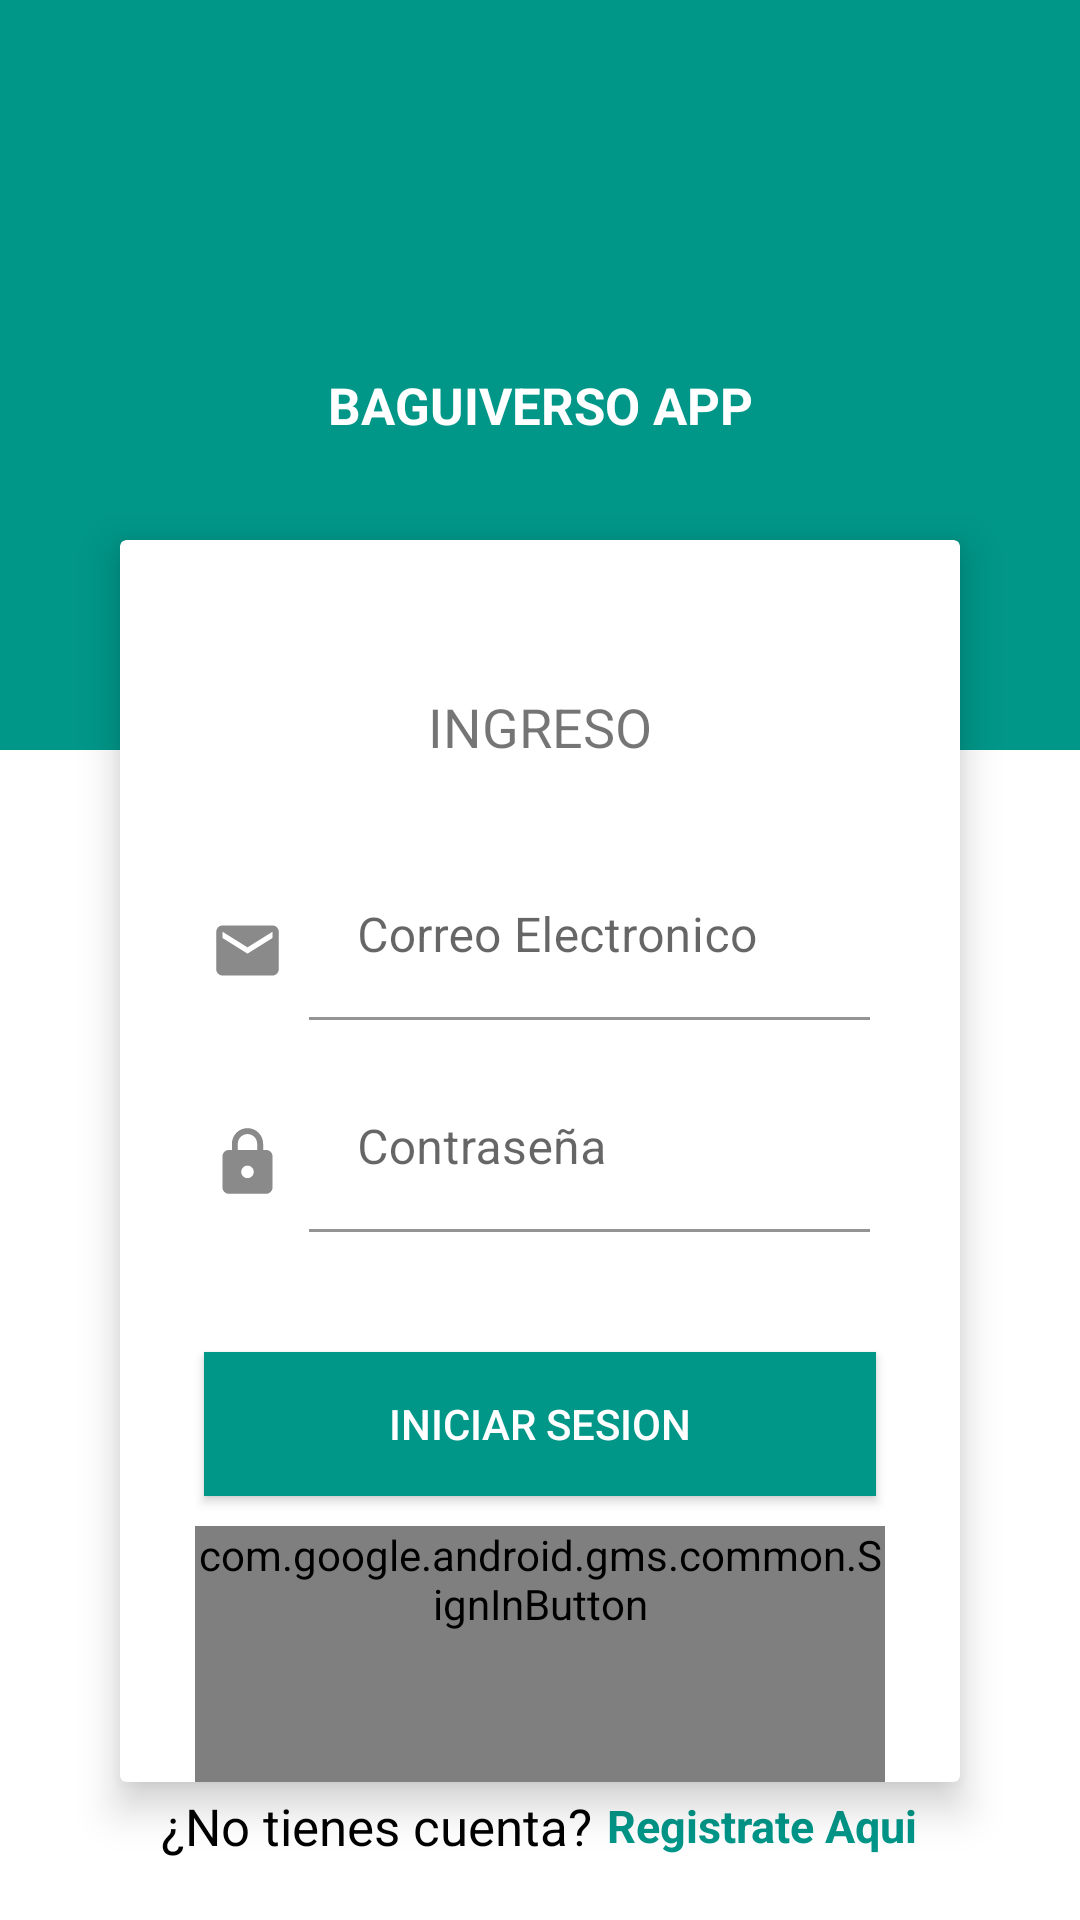

Reconstruct the res/layout file that produces this screen, plus the resources it refers to.
<!-- AndroidManifest.xml: application theme Theme.SocialMediaGamer -->
<!-- res/layout/activity_main.xml -->
<?xml version="1.0" encoding="utf-8"?>
<androidx.coordinatorlayout.widget.CoordinatorLayout
    xmlns:android="http://schemas.android.com/apk/res/android"
    xmlns:app="http://schemas.android.com/apk/res-auto"
    xmlns:tools="http://schemas.android.com/tools"
    android:layout_width="match_parent"
    android:layout_height="match_parent"
    android:fitsSystemWindows="true"
    android:background="@color/white"
    tools:context=".activities.MainActivity">

    <View
        android:layout_width="match_parent"
        android:layout_height="match_parent"
        android:background="#000000"
        android:alpha="0.5"/>

    <LinearLayout
        android:layout_width="match_parent"
        android:layout_height="match_parent"
        android:background="@color/white"
        android:orientation="vertical">

        <FrameLayout
            android:layout_width="match_parent"
            android:layout_height="250dp"
            android:elevation="4dp"
            >

            <View
                android:layout_width="match_parent"
                android:layout_height="match_parent"
                android:background="@color/teal_700" />

            <ImageView
                android:layout_width="130dp"
                android:layout_height="130dp"
                android:src="@drawable/ic_person"
                android:layout_gravity="center|top"
                />

            <TextView
                android:layout_width="match_parent"
                android:layout_height="wrap_content"
                android:text="BAGUIVERSO APP"
                android:layout_gravity="center"
                android:textAlignment="center"
                android:textColor="@color/white"
                android:textStyle="bold"
                android:textSize="17dp"
                android:layout_marginTop="10dp"/>

        </FrameLayout>






    </LinearLayout>

    <androidx.cardview.widget.CardView
        android:layout_width="match_parent"
        android:layout_height="wrap_content"
        app:cardBackgroundColor="@color/white"
        app:cardElevation="8dp"
        android:layout_gravity="top|center"
        android:layout_marginTop="180dp"
        android:layout_marginLeft="40dp"
        android:layout_marginRight="40dp"
        >

        <LinearLayout
            android:layout_width="match_parent"
            android:layout_height="wrap_content"
            android:orientation="vertical">

            <TextView
                android:layout_width="match_parent"
                android:layout_height="wrap_content"
                android:text="INGRESO"
                android:paddingTop="50dp"
                android:textAlignment="center"
                android:textSize="18dp"/>

            <LinearLayout
                android:layout_width="match_parent"
                android:layout_height="wrap_content"
                android:orientation="horizontal"
                android:layout_marginLeft="30dp"
                android:layout_marginRight="30dp"
                android:layout_marginTop="20dp">
                <ImageView
                    android:layout_width="25dp"
                    android:layout_height="25dp"
                    android:src="@drawable/ic_email_gray"
                    android:layout_marginTop="30dp"
                    android:layout_marginRight="8dp"/>

                <com.google.android.material.textfield.TextInputLayout
                    android:layout_width="match_parent"
                    android:layout_height="wrap_content">

                    <com.google.android.material.textfield.TextInputEditText
                        android:id="@+id/textInputEmail"
                        android:layout_width="match_parent"
                        android:layout_height="wrap_content"
                        android:hint="Correo Electronico"
                        android:inputType="textEmailAddress"
                        android:layout_marginTop="10dp"
                        android:background="@drawable/rounded_button"
                        android:backgroundTint="@color/white"/>

                </com.google.android.material.textfield.TextInputLayout>

            </LinearLayout>

            <LinearLayout
                android:layout_width="match_parent"
                android:layout_height="wrap_content"
                android:orientation="horizontal"
                android:layout_marginRight="30dp"
                android:layout_marginLeft="30dp"
                android:layout_marginTop="5dp">

                <ImageView
                    android:layout_width="25dp"
                    android:layout_height="25dp"
                    android:src="@drawable/ic_password_gray"
                    android:layout_marginTop="30dp"
                    android:layout_marginRight="8dp"/>

                <com.google.android.material.textfield.TextInputLayout
                    android:layout_width="match_parent"
                    android:layout_height="wrap_content">

                    <com.google.android.material.textfield.TextInputEditText
                        android:id="@+id/textInputPassword"
                        android:layout_width="match_parent"
                        android:layout_height="wrap_content"
                        android:hint="Contraseña"
                        android:inputType="textPassword"
                        android:layout_marginTop="10dp"
                        android:background="@drawable/rounded_button"
                        android:backgroundTint="@color/white"/>

                </com.google.android.material.textfield.TextInputLayout>

            </LinearLayout>


            <Button
                android:id="@+id/btnLogin"
                android:layout_width="match_parent"
                android:layout_height="wrap_content"
                android:layout_marginLeft="28dp"
                android:layout_marginTop="40dp"
                android:layout_marginRight="28dp"
                android:background="@color/teal_700"
                android:backgroundTint="@color/teal_700"
                android:text="Iniciar sesion"
                android:textColor="#ffffff" />
            <com.google.android.gms.common.SignInButton
                android:id="@+id/btnLoginGoogle"
                android:layout_width="match_parent"
                android:layout_height="wrap_content"
                android:layout_marginTop="10dp"
                android:layout_marginRight="25dp"
                android:paddingBottom="50dp"
                android:layout_marginLeft="25dp"/>

        </LinearLayout>




    </androidx.cardview.widget.CardView>

    <LinearLayout
        android:layout_width="match_parent"
        android:layout_height="wrap_content"
        android:orientation="horizontal"
        android:gravity="center"
        android:layout_marginTop="10dp"
        android:layout_gravity="bottom"
        android:layout_marginBottom="20dp">

        <TextView
            android:layout_width="wrap_content"
            android:layout_height="wrap_content"
            android:text="¿No tienes cuenta?"
            android:textColor="@color/black"
            android:textSize="17sp"/>
        <TextView
            android:id="@+id/textViewRegister"
            android:layout_width="wrap_content"
            android:layout_height="wrap_content"
            android:text="Registrate Aqui"
            android:layout_marginLeft="5dp"
            android:textColor="@color/teal_700"
            android:textStyle="bold"
            android:textSize="15dp"/>
    </LinearLayout>

</androidx.coordinatorlayout.widget.CoordinatorLayout>
<!-- resources referenced by this layout -->
<resources>
  <color name="black">#FF000000</color>
  <color name="teal_700">#009688</color>
  <color name="white">#FFFFFFFF</color>
  <!-- drawable ic_email_gray (drawable) -->
  <vector android:height="50dp" android:tint="#8A8A8A"
      android:viewportHeight="24" android:viewportWidth="24"
      android:width="50dp" xmlns:android="http://schemas.android.com/apk/res/android">
      <path android:fillColor="@android:color/white" android:pathData="M20,4L4,4c-1.1,0 -1.99,0.9 -1.99,2L2,18c0,1.1 0.9,2 2,2h16c1.1,0 2,-0.9 2,-2L22,6c0,-1.1 -0.9,-2 -2,-2zM20,8l-8,5 -8,-5L4,6l8,5 8,-5v2z"/>
  </vector>
  <!-- drawable ic_password_gray (drawable) -->
  <vector android:height="50dp" android:tint="#8A8A8A"
      android:viewportHeight="24" android:viewportWidth="24"
      android:width="50dp" xmlns:android="http://schemas.android.com/apk/res/android">
      <path android:fillColor="@android:color/white" android:pathData="M18,8h-1L17,6c0,-2.76 -2.24,-5 -5,-5S7,3.24 7,6v2L6,8c-1.1,0 -2,0.9 -2,2v10c0,1.1 0.9,2 2,2h12c1.1,0 2,-0.9 2,-2L20,10c0,-1.1 -0.9,-2 -2,-2zM12,17c-1.1,0 -2,-0.9 -2,-2s0.9,-2 2,-2 2,0.9 2,2 -0.9,2 -2,2zM15.1,8L8.9,8L8.9,6c0,-1.71 1.39,-3.1 3.1,-3.1 1.71,0 3.1,1.39 3.1,3.1v2z"/>
  </vector>
  <!-- drawable rounded_button (drawable) -->
  <?xml version="1.0" encoding="utf-8"?>
  <shape xmlns:android="http://schemas.android.com/apk/res/android"
      android:shape="rectangle" android:padding="10dp" >
  
      <corners android:radius="30dp"/>
  
  
  </shape>
  <style name="Theme.SocialMediaGamer" parent="Theme.MaterialComponents.DayNight.NoActionBar">
          
          <item name="colorPrimary">@color/teal_700</item>
          <item name="colorPrimaryVariant">@color/teal_700</item>
          <item name="colorOnPrimary">@color/white</item>
          
          <item name="colorSecondary">@color/teal_700</item>
          <item name="colorSecondaryVariant">@color/teal_700</item>
          <item name="colorOnSecondary">@color/black</item>
          
          <item name="android:statusBarColor" tools:targetApi="l">?attr/colorPrimaryVariant</item>
          
      </style>
</resources>
